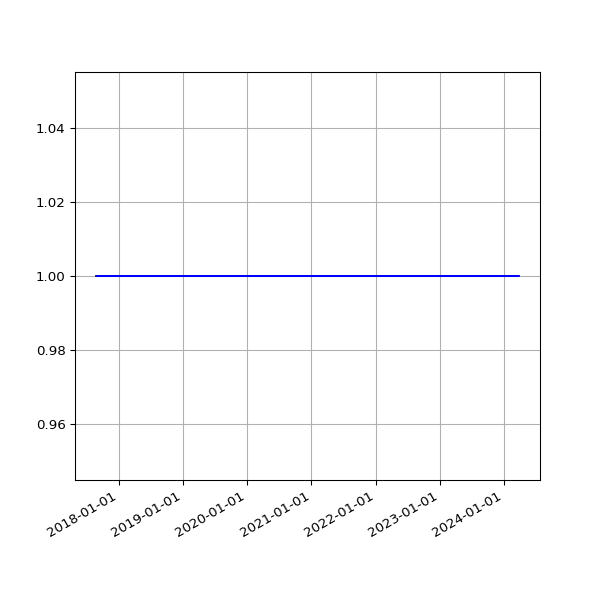

Data behind this chart, as committed beside it:
date, value
2017-08-24 05:47:31 +0100, 1
2017-08-25 05:52:18 +0100, 1
2017-08-26 05:48:16 +0100, 1
2017-08-27 05:46:27 +0100, 1
2017-08-28 05:47:49 +0100, 1
2017-08-29 05:46:29 +0100, 1
2017-08-30 05:40:21 +0100, 1
2017-08-31 05:58:09 +0100, 1
2017-09-01 05:46:33 +0100, 1
2017-09-02 05:47:13 +0100, 1
2017-09-03 05:46:09 +0100, 1
2017-09-04 05:43:33 +0100, 1
2017-09-05 05:44:36 +0100, 1
2017-09-06 05:45:45 +0100, 1
2017-09-07 05:45:26 +0100, 1
2017-09-08 05:43:55 +0100, 1
2017-09-09 05:58:56 +0100, 1
2017-09-10 06:06:28 +0100, 1
2017-09-12 06:00:22 +0100, 1
2017-09-13 06:03:49 +0100, 1
2017-09-14 06:07:11 +0100, 1
2017-09-15 06:08:14 +0100, 1
2017-09-16 06:03:38 +0100, 1
2017-09-17 06:06:52 +0100, 1
2017-09-18 06:05:33 +0100, 1
2017-09-19 06:06:18 +0100, 1
2017-09-20 06:07:26 +0100, 1
2017-09-21 06:07:17 +0100, 1
2017-09-22 06:10:41 +0100, 1
2017-09-23 06:09:58 +0100, 1
2017-09-24 06:05:40 +0100, 1
2017-09-25 06:04:02 +0100, 1
2017-09-26 06:05:00 +0100, 1
2017-09-27 06:04:44 +0100, 1
2017-09-28 06:06:47 +0100, 1
2017-09-29 06:34:56 +0100, 1
2017-09-30 06:31:17 +0100, 1
2017-10-01 06:20:22 +0100, 1
2017-10-02 06:56:19 +0100, 1
2017-10-03 06:50:29 +0100, 1
2017-10-04 06:34:24 +0100, 1
2017-10-05 06:23:34 +0100, 1
2017-10-06 06:14:22 +0100, 1
2017-10-08 06:10:11 +0100, 1
2017-10-10 06:19:06 +0100, 1
2017-10-11 06:19:52 +0100, 1
2017-10-13 06:03:34 +0100, 1
2017-10-14 06:21:09 +0100, 1
2017-10-15 06:13:21 +0100, 1
2017-10-16 06:08:39 +0100, 1
2017-10-17 06:30:11 +0100, 1
2017-10-18 06:07:48 +0100, 1
2017-10-19 06:17:38 +0100, 1
2017-10-20 06:40:17 +0100, 1
2017-10-21 06:14:54 +0100, 1
2017-10-22 06:11:47 +0100, 1
2017-10-23 06:09:58 +0100, 1
2017-10-24 06:12:38 +0100, 1
2017-10-27 06:06:09 +0100, 1
2017-10-28 08:56:43 +0100, 1
... 1,670 more rows
